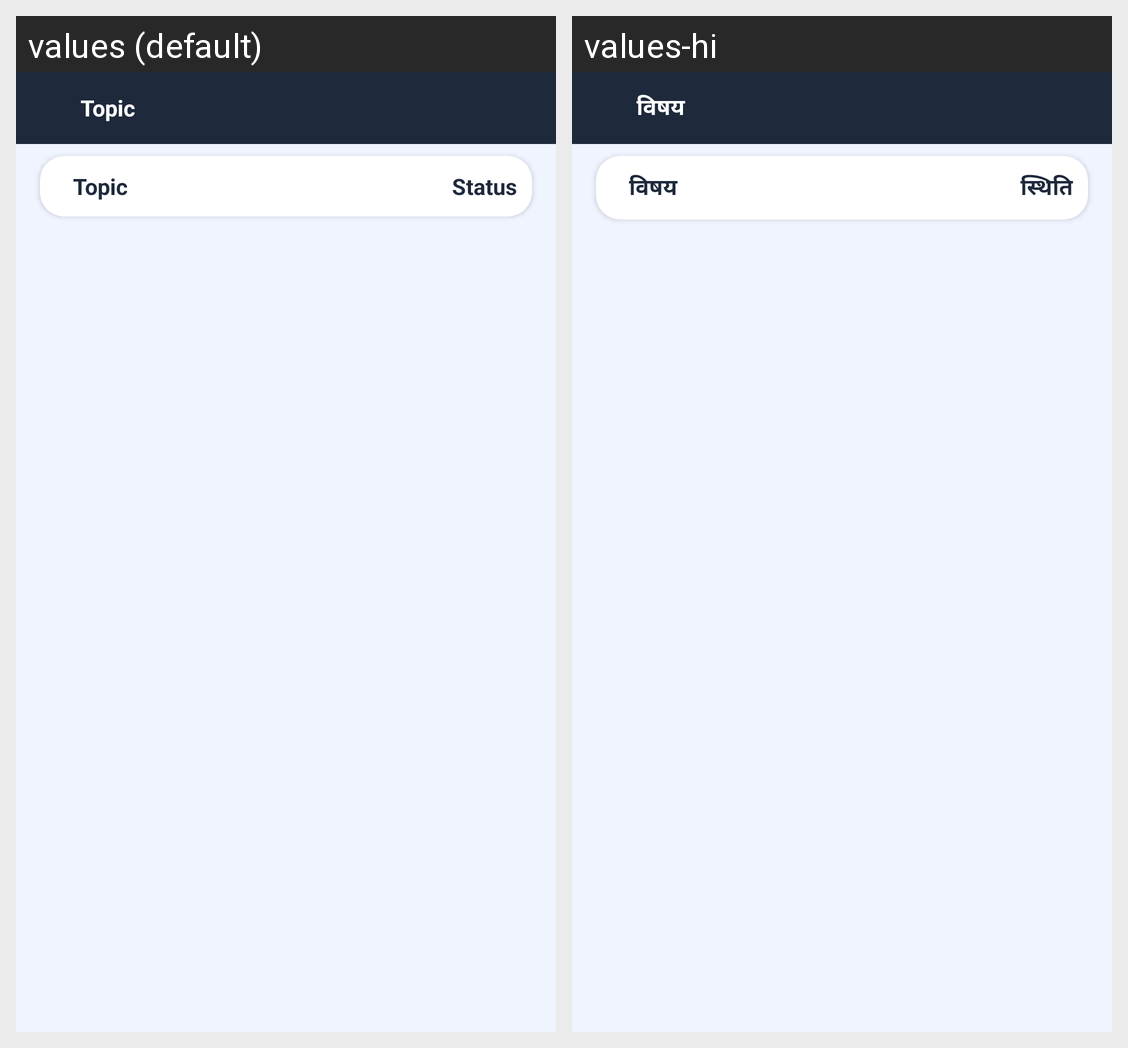

Strings drawn on this Android screen and how each of the app's shown locales translates them:
Android screen res/layout/lesson_topic_dialoug.xml rendered under 2 locales, left to right: values (default), values-hi. Device: Nexus 5 (rendered at 1080×1920; each locale shown at half size, 540×960, under a caption strip naming it); theme AppTheme.
Strings drawn on this screen, with the default value and each locale's value (text and hints the layout hard-codes, and strings that could not be matched under every locale, appear in the picture but are not listed):

topics
  values: Topic
  values-hi: विषय

status
  values: Status
  values-hi: स्थिति
